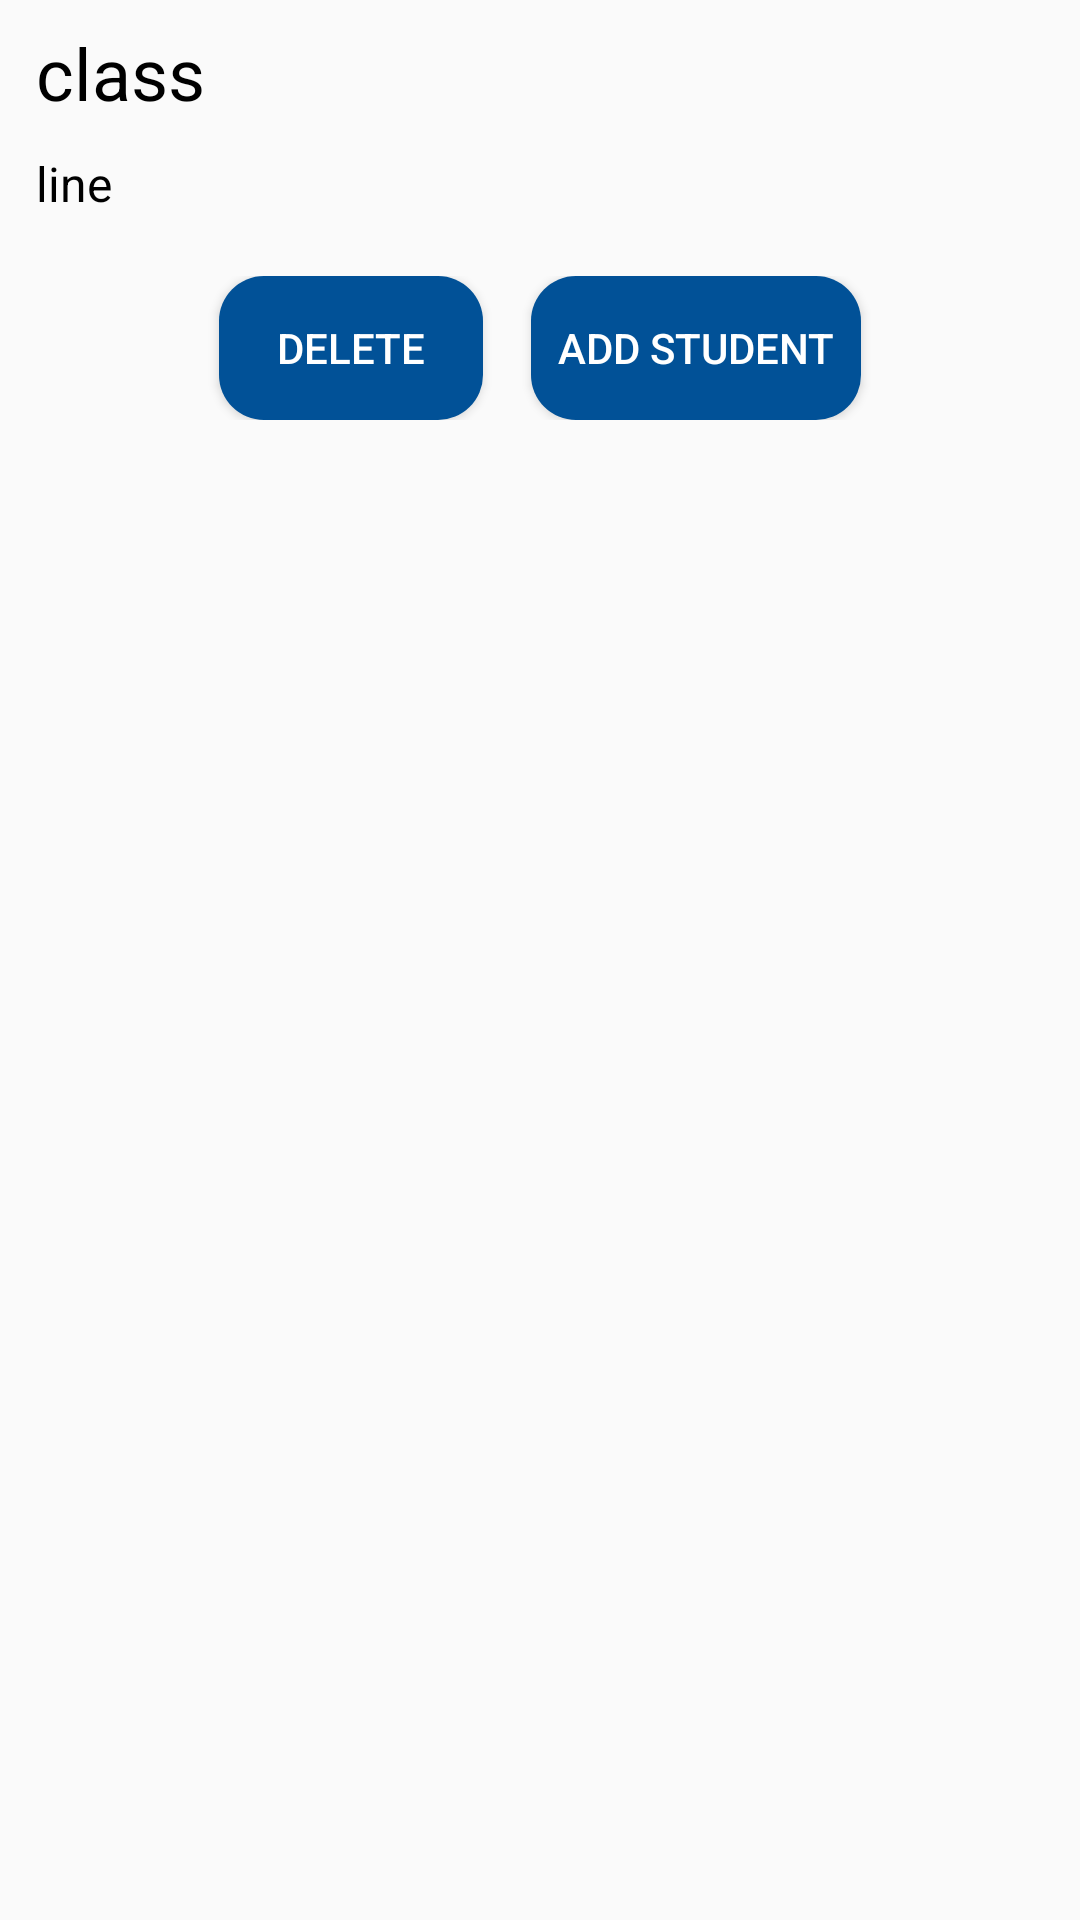

Reconstruct the res/layout file that produces this screen, plus the resources it refers to.
<!-- AndroidManifest.xml: application theme AppTheme -->
<!-- res/layout/layers.xml -->
<?xml version="1.0" encoding="utf-8"?>
<LinearLayout xmlns:android="http://schemas.android.com/apk/res/android"
    android:orientation="vertical" android:layout_width="match_parent"
    android:layout_height="wrap_content"
    android:padding="8dp">

    <TextView
        android:layout_width="wrap_content"
        android:layout_height="wrap_content"
        android:id="@+id/t1"
        android:textSize="24sp"
        android:text="class"
        android:textColor="#000"
        android:layout_marginLeft="4dp"/>
    <TextView
        android:layout_marginTop="10dp"
        android:layout_width="wrap_content"
        android:layout_height="wrap_content"
        android:id="@+id/t2"
        android:textSize="16sp"
        android:text="line"
        android:textColor="#000"
        android:layout_marginLeft="4dp"/>

    <LinearLayout
        android:layout_marginTop="20dp"
        android:layout_width="match_parent"
        android:layout_height="wrap_content"
        android:gravity="center">
        <Button
            android:id="@+id/del"
            android:layout_width="wrap_content"
            android:layout_height="wrap_content"
            android:text="Delete"
            android:background="@drawable/back_round"
            android:textColor="#fff"/>
        <Button
            android:id="@+id/add"
            android:layout_width="110dp"
            android:layout_height="wrap_content"
            android:text="Add Student"
            android:background="@drawable/back_round"
            android:textColor="#fff"
            android:layout_marginLeft="16dp"/>
    </LinearLayout>

</LinearLayout>
<!-- resources referenced by this layout -->
<resources>
  <!-- drawable back_round (drawable) -->
  <?xml version="1.0" encoding="utf-8"?>
  <shape xmlns:android="http://schemas.android.com/apk/res/android">
      <solid android:color="#015197" />
      <corners android:radius="15dp" />
  </shape>
  <style name="AppTheme" parent="Theme.AppCompat.Light.DarkActionBar">
          
          <item name="colorPrimary">#015197</item>
          <item name="colorPrimaryDark">#0163CF</item>
          <item name="colorAccent">#015197</item>
      </style>
</resources>
